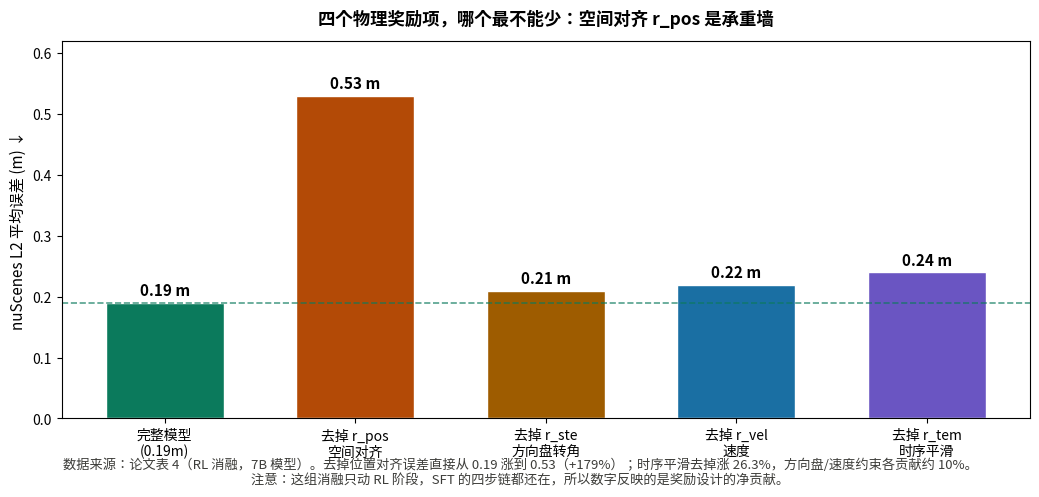

Python code for this plot: (Note: this script raises an exception after producing the figure.)
"""AutoDrive-R2 表4：物理接地奖励四项各自的贡献（nuScenes L2 avg）。"""
import matplotlib
matplotlib.use("Agg")
import numpy as np
import matplotlib.pyplot as plt

plt.rcParams["font.sans-serif"] = ["Noto Sans CJK JP", "DejaVu Sans"]
plt.rcParams["axes.unicode_minus"] = False

labels = ["完整模型\n(0.19m)", "去掉 r_pos\n空间对齐", "去掉 r_ste\n方向盘转角",
          "去掉 r_vel\n速度", "去掉 r_tem\n时序平滑"]
vals = [0.19, 0.53, 0.21, 0.22, 0.24]
colors = ["#0b7a5c", "#b34a06", "#9e5c00", "#1a6fa3", "#6a55c2"]

fig, ax = plt.subplots(figsize=(10.5, 4.8))
bars = ax.bar(labels, vals, color=colors, edgecolor="white", width=0.62)
for b, v in zip(bars, vals):
    ax.text(b.get_x() + b.get_width()/2, v + 0.012, f"{v:.2f} m",
            ha="center", fontsize=11, weight="bold")
ax.set_ylabel("nuScenes L2 平均误差 (m) ↓", fontsize=11)
ax.set_ylim(0, 0.62)
ax.axhline(0.19, color="#0b7a5c", ls="--", lw=1.2, alpha=0.7)
ax.set_title("四个物理奖励项，哪个最不能少：空间对齐 r_pos 是承重墙",
             fontsize=12.5, weight="bold", pad=12)
fig.text(0.5, -0.02, "数据来源：论文表 4（RL 消融，7B 模型）。"
         "去掉位置对齐误差直接从 0.19 涨到 0.53（+179%）；"
         "时序平滑去掉涨 26.3%，方向盘/速度约束各贡献约 10%。\n"
         "注意：这组消融只动 RL 阶段，SFT 的四步链都还在，所以数字反映的是奖励设计的净贡献。",
         ha="center", fontsize=9.5, color="#3d3d3a")
fig.tight_layout()
fig.savefig("/home/hatch/workspace/your_files/paper-xray-100/papers/082-Agent-autodrive-r2/fig-reward-ablation.png",
            dpi=150, bbox_inches="tight")
print("saved fig-reward-ablation.png")
